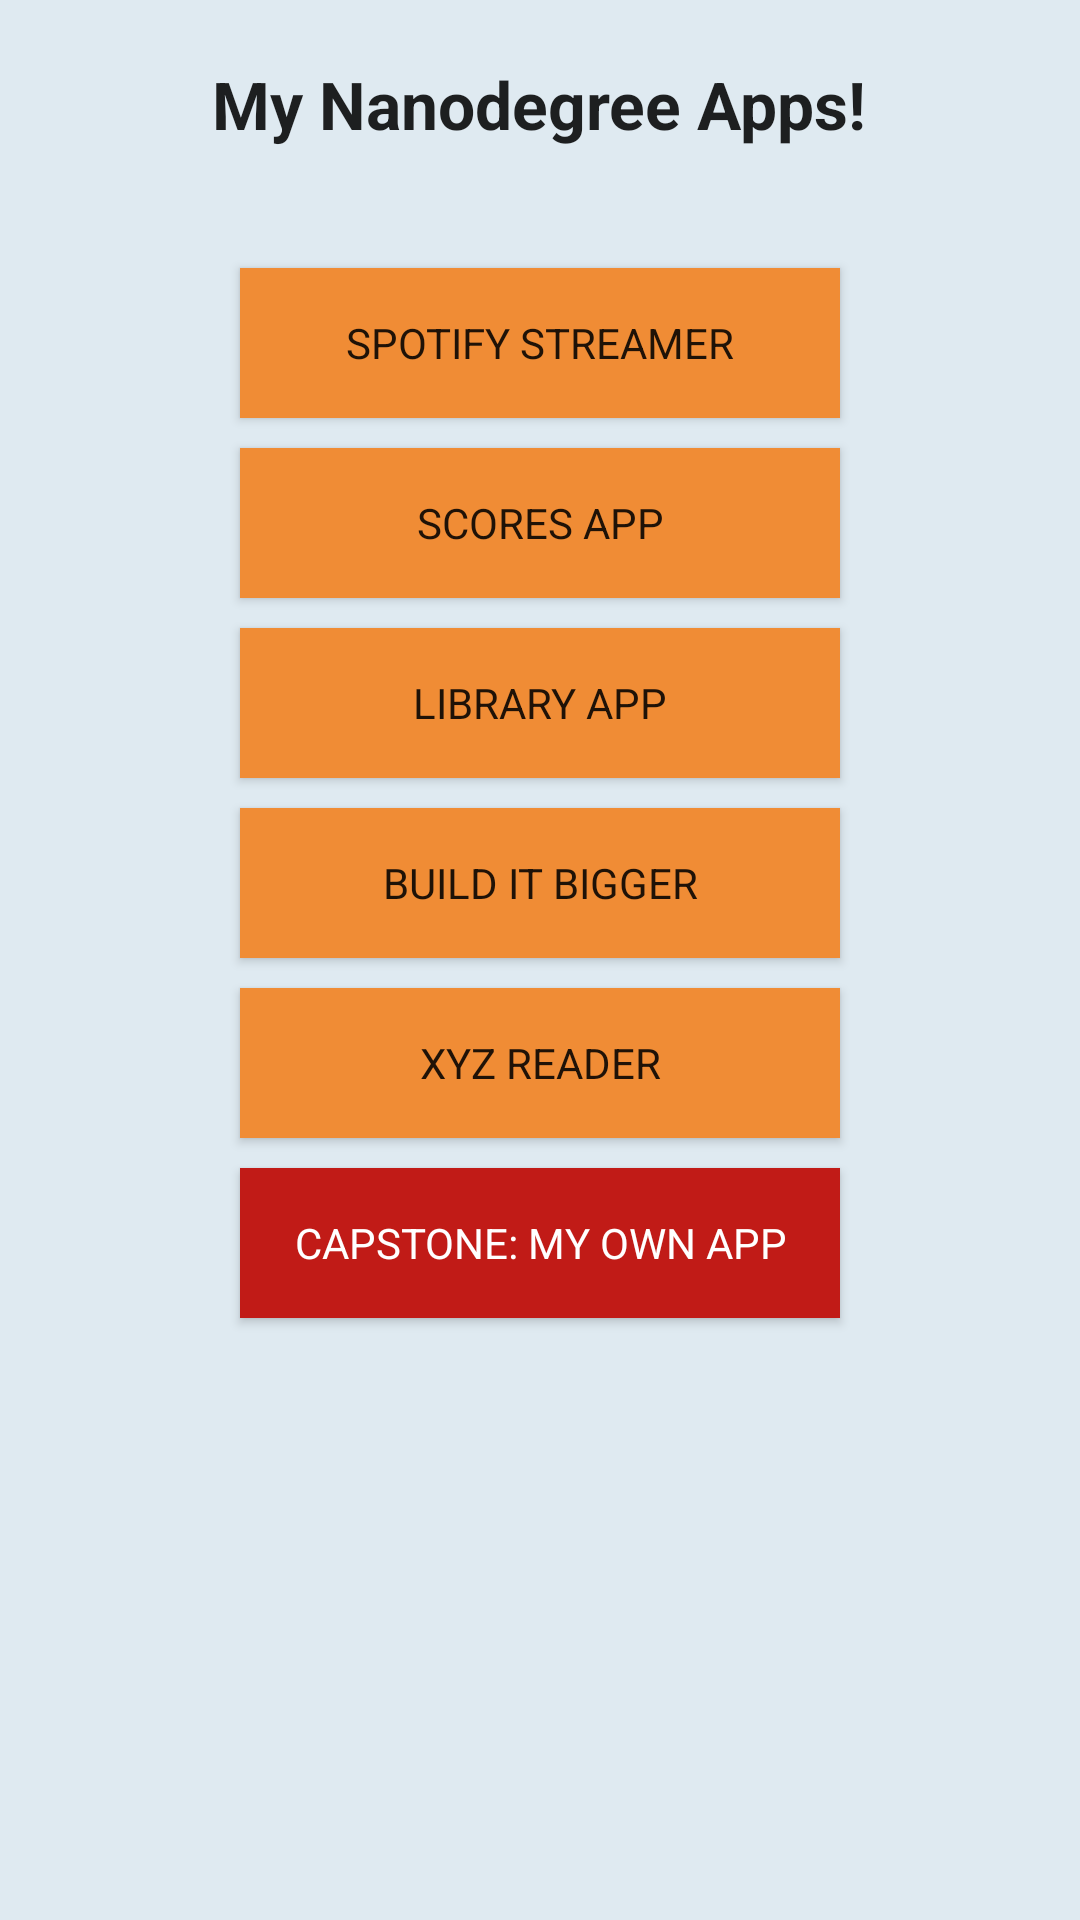

Android layout source for this screen:
<!-- AndroidManifest.xml: application theme AppTheme -->
<!-- res/layout/activity_main.xml -->
<?xml version="1.0" encoding="utf-8"?>
<ScrollView
    xmlns:android="http://schemas.android.com/apk/res/android"
    android:layout_width="fill_parent"
    android:layout_height="fill_parent"
    android:background="@color/AppBackground">
<LinearLayout
    xmlns:tools="http://schemas.android.com/tools"
    android:layout_width="fill_parent"
    android:layout_height="wrap_content"
    android:orientation="vertical"
    tools:context=".MainActivity">

    <TextView
        android:text="@string/app_description"
        android:textAppearance="?android:attr/textAppearanceLarge"
        android:layout_width="wrap_content"
        android:layout_height="wrap_content"
        android:layout_gravity="center_horizontal"
        android:textStyle="bold"
        android:layout_marginTop="20sp"
        android:layout_marginBottom="40sp" />

    <Button
        android:id="@+id/btn1"
        style = "@style/buttonStyle"
        android:text="@string/spot_str"
        />

    <Button
        android:id="@+id/btn2"
        style = "@style/buttonStyle"
        android:text="@string/scores_app"
        />

    <Button
        android:id="@+id/btn3"
        style = "@style/buttonStyle"
        android:text="@string/library_app"
        />

    <Button
        android:id="@+id/btn4"
        style = "@style/buttonStyle"
        android:text="@string/buildit_bigger"
        />

    <Button
        android:id="@+id/btn5"
        style = "@style/buttonStyle"
        android:text="@string/xyz_read"
        />

    <Button
        android:id="@+id/btn6"
        style = "@style/customBtnStyle"
        android:text="@string/capstone"
        />

</LinearLayout>
</ScrollView>
<!-- resources referenced by this layout -->
<resources>
  <color name="AppBackground">#FFDFEAF1</color>
  <string name="app_description">My Nanodegree Apps!</string>
  <string name="buildit_bigger">BUILD IT BIGGER</string>
  <string name="capstone">CAPSTONE: MY OWN APP</string>
  <string name="library_app">LIBRARY APP</string>
  <string name="scores_app">SCORES APP</string>
  <string name="spot_str">SPOTIFY STREAMER</string>
  <string name="xyz_read">XYZ READER</string>
  <style name="buttonStyle" parent="AppTheme">
          <item name="android:background">#F08C35</item>
          <item name="android:layout_width">200sp</item>
          <item name="android:layout_height">50sp</item>
          <item name="android:layout_marginBottom">10sp</item>
          <item name="android:layout_gravity">center_horizontal</item>
          <item name="android:onClick">buttonClicked</item>
      </style>
  <style name="customBtnStyle" parent="buttonStyle">
          <item name="android:textColor">#FFFFFF</item>
          <item name="android:background">#C11B17</item>
      </style>
  <style name="AppTheme" parent="Theme.AppCompat.Light.DarkActionBar">
          
      </style>
</resources>
